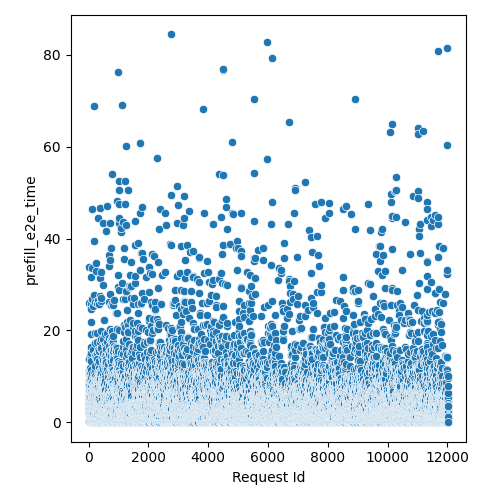

Data behind this chart, as committed beside it:
Request Id, prefill_e2e_time
4, 2.727
5, 1.936
8, 4.112
3, 9.081
6, 9.057
0, 2.727
1, 5.685
7, 10.44
9, 6.881
2, 8.451
14, 2.738
10, 5.111
16, 0.3764
15, 3.529
22, 2.575
13, 5.726
21, 2.332
24, 8.288
19, 11.3
17, 4.914
20, 13.71
25, 25.9
23, 4.32
12, 2.342
18, 7.88
11, 33.78
26, 0.3792
28, 3.175
27, 2.332
36, 0.7642
33, 3.331
37, 0.5667
34, 10.06
35, 6.298
32, 11.69
31, 10.46
29, 3.925
30, 4.501
44, 3.529
45, 7.683
42, 4.518
41, 6.111
43, 6.347
38, 1.353
40, 0.571
39, 0.571
57, 5.926
56, 4.122
58, 2.914
48, 1.947
59, 2.953
52, 6.506
46, 2.342
54, 5.902
47, 0.1888
49, 9.067
51, 3.141
55, 10.65
53, 9.265
60, 11.74
... 11,971 more rows
